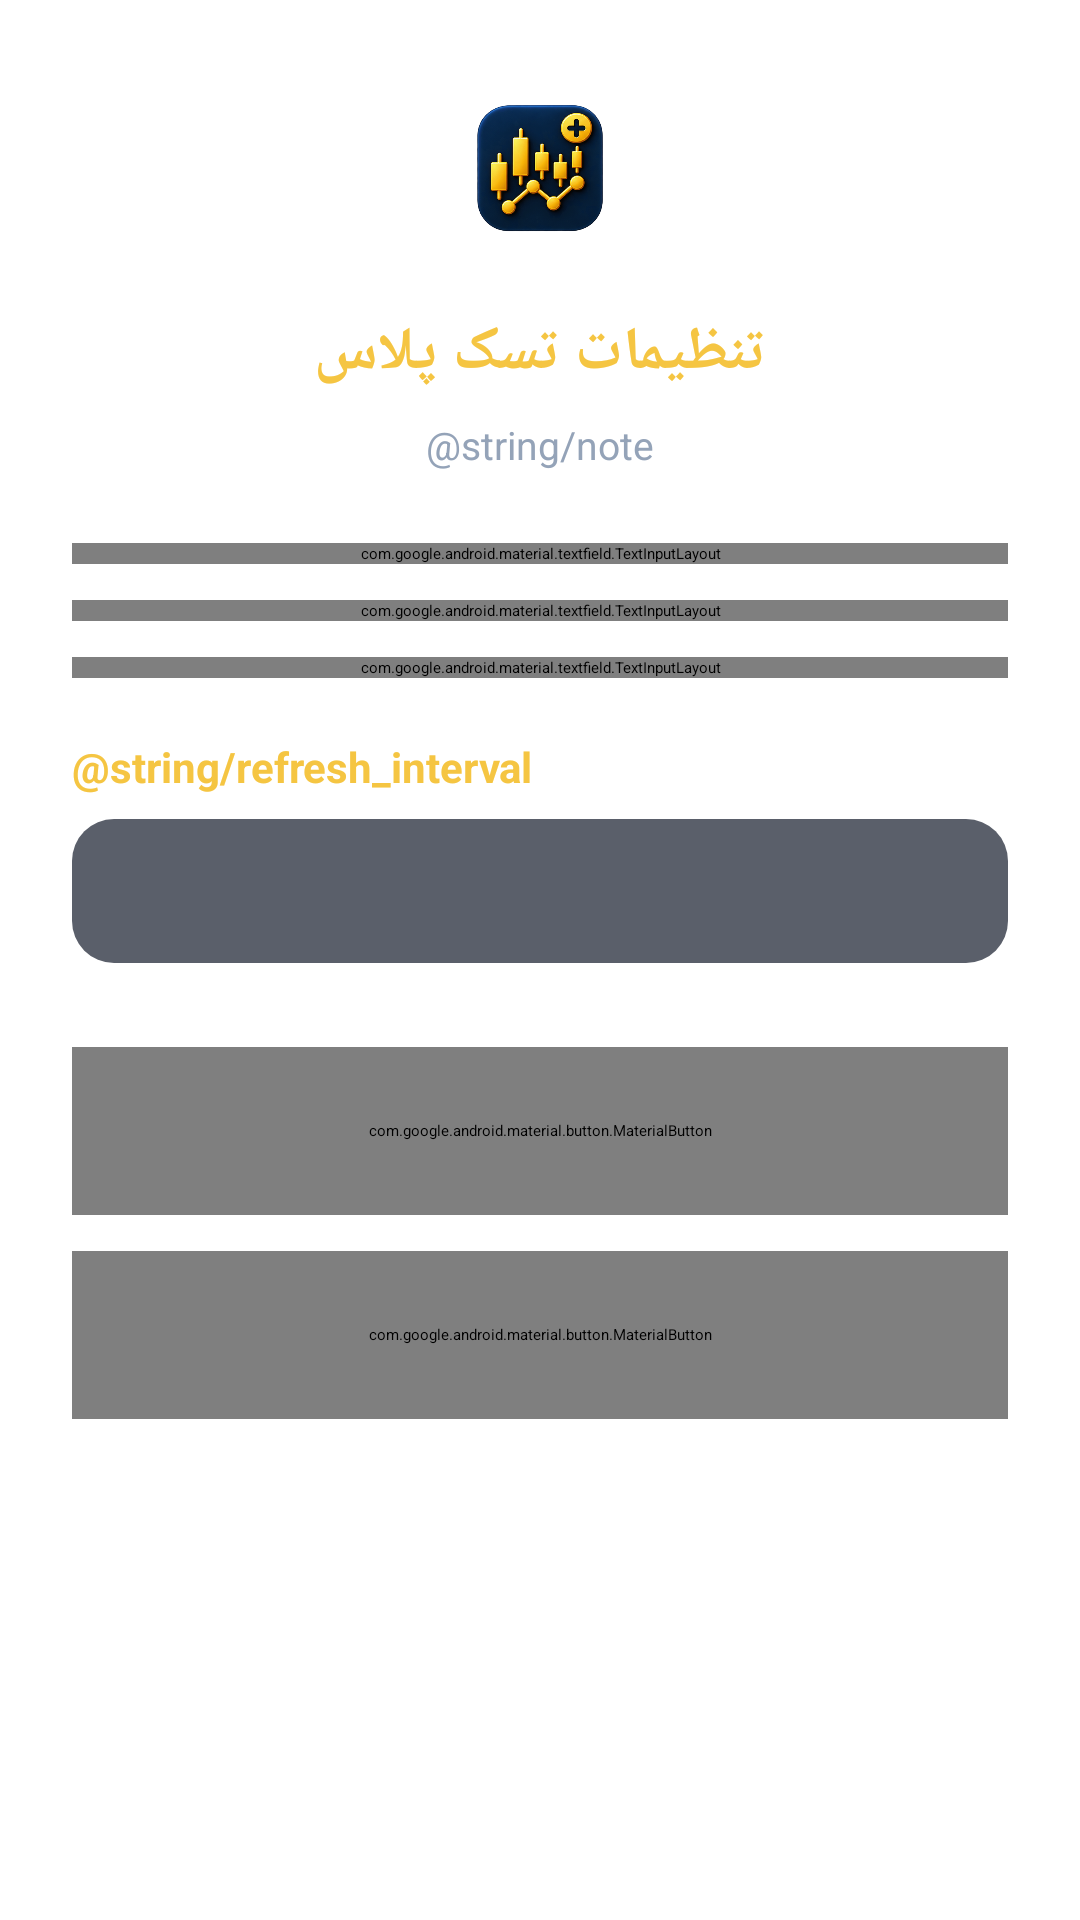

The Android layout XML behind this screen, and the referenced resources:
<!-- AndroidManifest.xml: activity theme Theme.TaskPlussWidget -->
<!-- res/layout/activity_config.xml -->
<?xml version="1.0" encoding="utf-8"?>
<ScrollView xmlns:android="http://schemas.android.com/apk/res/android"
    xmlns:app="http://schemas.android.com/apk/res-auto"
    android:layout_width="match_parent"
    android:layout_height="match_parent"
    android:background="@color/bg_dark"
    android:fillViewport="true">

    <LinearLayout
        android:layout_width="match_parent"
        android:layout_height="wrap_content"
        android:orientation="vertical"
        android:padding="24dp">

        <ImageView
            android:layout_width="64dp"
            android:layout_height="64dp"
            android:layout_gravity="center_horizontal"
            android:src="@drawable/ic_logo"
            android:contentDescription="@string/app_name" />

        <TextView
            android:layout_width="match_parent"
            android:layout_height="wrap_content"
            android:layout_marginTop="16dp"
            android:gravity="center"
            android:text="@string/config_title"
            android:textColor="@color/accent_gold"
            android:textSize="20sp"
            android:textStyle="bold" />

        <TextView
            android:layout_width="match_parent"
            android:layout_height="wrap_content"
            android:layout_marginTop="8dp"
            android:gravity="center"
            android:text="@string/note"
            android:textColor="@color/text_secondary"
            android:textSize="13sp" />

        <com.google.android.material.textfield.TextInputLayout
            android:layout_width="match_parent"
            android:layout_height="wrap_content"
            android:layout_marginTop="24dp"
            android:hint="@string/webapp_url_hint"
            style="@style/Widget.MaterialComponents.TextInputLayout.OutlinedBox">

            <com.google.android.material.textfield.TextInputEditText
                android:id="@+id/et_webapp_url"
                android:layout_width="match_parent"
                android:layout_height="wrap_content"
                android:inputType="textUri"
                android:textColor="@color/text_primary"
                android:textSize="14sp" />
        </com.google.android.material.textfield.TextInputLayout>

        <com.google.android.material.textfield.TextInputLayout
            android:layout_width="match_parent"
            android:layout_height="wrap_content"
            android:layout_marginTop="12dp"
            android:hint="@string/username_hint"
            style="@style/Widget.MaterialComponents.TextInputLayout.OutlinedBox">

            <com.google.android.material.textfield.TextInputEditText
                android:id="@+id/et_username"
                android:layout_width="match_parent"
                android:layout_height="wrap_content"
                android:inputType="textEmailAddress"
                android:textColor="@color/text_primary"
                android:textSize="14sp" />
        </com.google.android.material.textfield.TextInputLayout>

        <com.google.android.material.textfield.TextInputLayout
            android:layout_width="match_parent"
            android:layout_height="wrap_content"
            android:layout_marginTop="12dp"
            android:hint="@string/password_hint"
            app:endIconMode="password_toggle"
            style="@style/Widget.MaterialComponents.TextInputLayout.OutlinedBox">

            <com.google.android.material.textfield.TextInputEditText
                android:id="@+id/et_password"
                android:layout_width="match_parent"
                android:layout_height="wrap_content"
                android:inputType="textPassword"
                android:textColor="@color/text_primary"
                android:textSize="14sp" />
        </com.google.android.material.textfield.TextInputLayout>

        <TextView
            android:layout_width="match_parent"
            android:layout_height="wrap_content"
            android:layout_marginTop="20dp"
            android:text="@string/refresh_interval"
            android:textColor="@color/accent_gold"
            android:textSize="14sp"
            android:textStyle="bold" />

        <Spinner
            android:id="@+id/spinner_interval"
            android:layout_width="match_parent"
            android:layout_height="48dp"
            android:layout_marginTop="8dp"
            android:background="@drawable/bg_card"
            android:paddingStart="12dp"
            android:paddingEnd="12dp" />

        <com.google.android.material.button.MaterialButton
            android:id="@+id/btn_save"
            android:layout_width="match_parent"
            android:layout_height="56dp"
            android:layout_marginTop="28dp"
            android:text="@string/save"
            android:textSize="16sp"
            app:cornerRadius="12dp" />

        <com.google.android.material.button.MaterialButton
            android:id="@+id/btn_test_connection"
            android:layout_width="match_parent"
            android:layout_height="56dp"
            android:layout_marginTop="12dp"
            android:text="@string/test_connection"
            android:textSize="16sp"
            style="@style/Widget.MaterialComponents.Button.OutlinedButton"
            app:cornerRadius="12dp" />

        <TextView
            android:id="@+id/tv_status"
            android:layout_width="match_parent"
            android:layout_height="wrap_content"
            android:layout_marginTop="16dp"
            android:gravity="center"
            android:textColor="@color/text_secondary"
            android:textSize="13sp" />
    </LinearLayout>
</ScrollView>
<!-- resources referenced by this layout -->
<resources>
  <color name="accent_gold">#F5C542</color>
  <color name="text_primary">#F8FAFC</color>
  <color name="text_secondary">#94A3B8</color>
  <!-- drawable bg_card (drawable) -->
  <?xml version="1.0" encoding="utf-8"?>
  <shape xmlns:android="http://schemas.android.com/apk/res/android"
      android:shape="rectangle">
      <solid android:color="#B3141C2C" />
      <corners android:radius="14dp" />
  </shape>
  <!-- drawable ic_logo: png bitmap (drawable-nodpi, 149439 bytes) -->
  <string name="app_name">تسک پلاس</string>
  <string name="config_title">تنظیمات تسک پلاس</string>
  <string name="password_hint">رمز عبور</string>
  <string name="save">ذخیره</string>
  <string name="test_connection">تست اتصال</string>
  <string name="username_hint">نام کاربری (ایمیل)</string>
  <string name="webapp_url_hint">آدرس Web App (exec)</string>
</resources>
